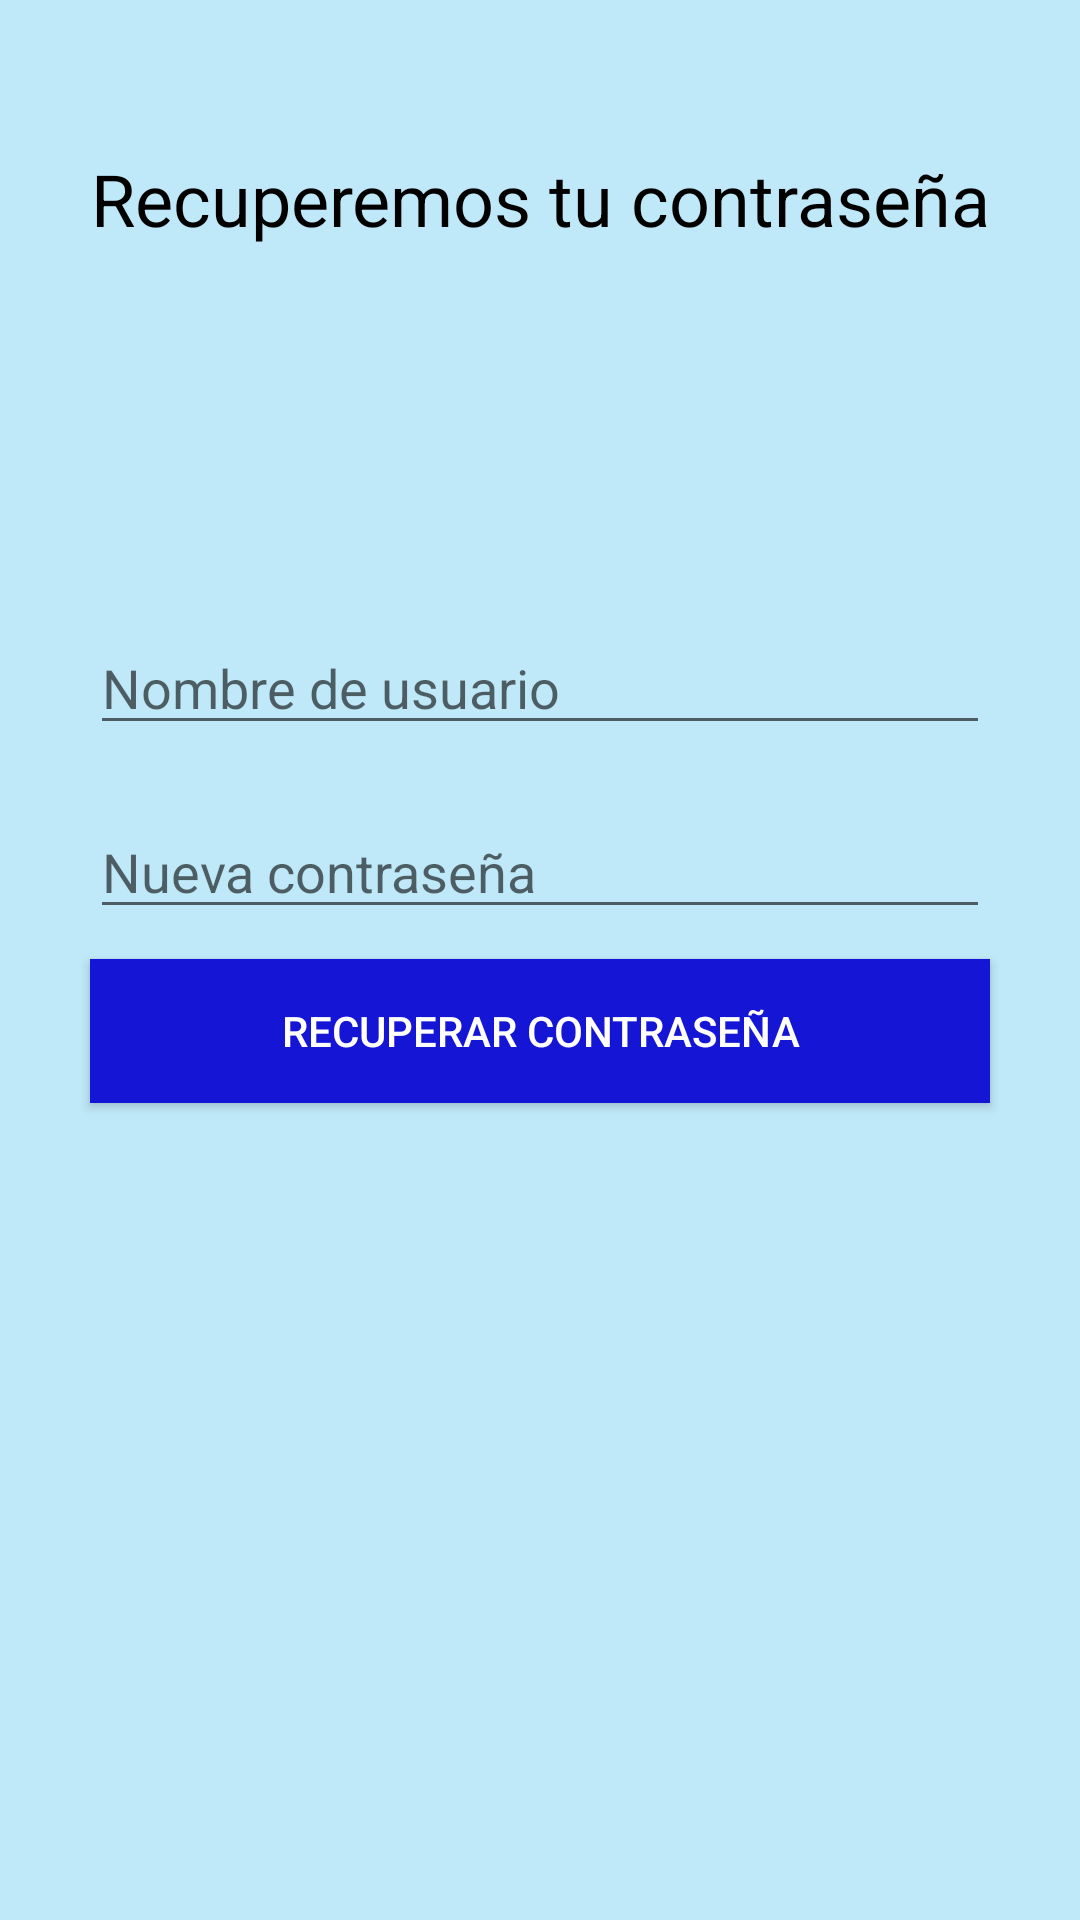

Here is an Android app screen rendered from its layout file. Give the layout XML and the strings, colors and styles it references.
<!-- AndroidManifest.xml: application theme Theme.LearnYourself -->
<!-- res/layout/activity_recovery.xml -->
<?xml version="1.0" encoding="utf-8"?>
<LinearLayout xmlns:android="http://schemas.android.com/apk/res/android"
    xmlns:app="http://schemas.android.com/apk/res-auto"
    xmlns:tools="http://schemas.android.com/tools"
    android:layout_width="match_parent"
    android:layout_height="match_parent"
    android:orientation="vertical"
    tools:context=".Recovery"
    android:background="@color/background">

    <ImageButton
        android:id="@+id/arrowBack"
        android:layout_width="68dp"
        android:layout_height="50dp"
        android:background="@color/transparent"
        android:onClick="preView2"
        android:scaleType="fitCenter"
        android:src="@drawable/arrowback" />

    <TextView
        android:id="@+id/textView"
        android:layout_width="match_parent"
        android:layout_height="wrap_content"
        android:text="@string/re_title"
        android:textAlignment="center"
        android:textSize="24sp"
        android:textColor="@color/black"/>

    <LinearLayout
        android:layout_width="match_parent"
        android:layout_height="400dp"
        android:orientation="vertical"
        android:gravity="center_vertical">

        <EditText
            android:id="@+id/editUser"
            android:layout_width="300dp"
            android:layout_height="wrap_content"
            android:ems="10"
            android:inputType="text"
            android:hint="Nombre de usuario"
            android:layout_gravity="center"
            android:layout_marginVertical="10dp"/>

        <EditText
            android:id="@+id/editPass"
            android:layout_width="300dp"
            android:layout_height="wrap_content"
            android:ems="10"
            android:inputType="textPassword"
            android:hint="Nueva contraseña"
            android:layout_gravity="center"
            android:layout_marginVertical="10dp"/>

        <Button
            android:id="@+id/changePass"
            android:layout_width="300dp"
            android:layout_height="wrap_content"
            android:text="@string/re_btn"
            android:background="@drawable/rectangular_button_background"
            android:layout_gravity="center"
            android:textColor="@color/txtColor"
            android:onClick="recovery"/>

    </LinearLayout>

    <LinearLayout
        android:layout_width="match_parent"
        android:layout_height="280dp"
        android:gravity="bottom"
        android:orientation="vertical">

        <ImageView
            android:id="@+id/imageView2"
            android:layout_width="match_parent"
            android:layout_height="wrap_content"
            tools:srcCompat="@drawable/change_password" />

    </LinearLayout>

    <TextView
        android:id="@+id/textView2"
        android:layout_width="match_parent"
        android:layout_height="wrap_content"
        android:text="@string/reserved"
        android:textAlignment="center"
        android:textSize="16sp" />

</LinearLayout>
<!-- resources referenced by this layout -->
<resources>
  <color name="background">#bfe8f8</color>
  <color name="black">#FF000000</color>
  <color name="transparent">#00FFFFFF</color>
  <color name="txtColor">#FFFFFFFF</color>
  <!-- drawable rectangular_button_background (drawable) -->
  <?xml version="1.0" encoding="utf-8"?>
  <shape xmlns:android="http://schemas.android.com/apk/res/android">
      <solid android:color="@color/btnColor" /> 
      <corners android:radius="0dp" /> 
  </shape>
  <string name="re_btn">Recuperar contraseña</string>
  <string name="re_title">Recuperemos tu contraseña</string>
  <string name="reserved">Todos los derechos reservados</string>
  <style name="Theme.LearnYourself" parent="Base.Theme.LearnYourself" />
  <color name="btnColor">#1515D6</color>
  <style name="Base.Theme.LearnYourself" parent="Theme.AppCompat.Light.NoActionBar">
          
          
      </style>
</resources>
